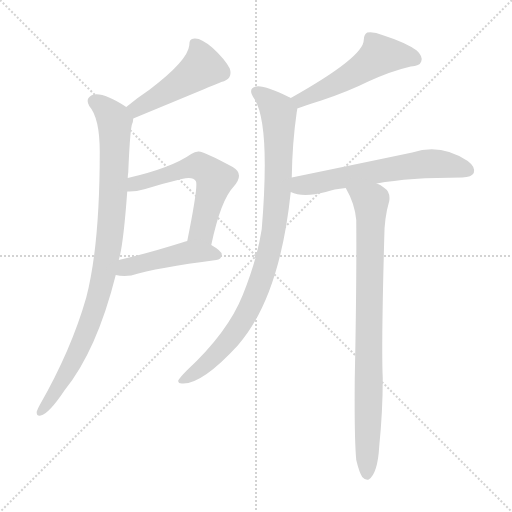
t = 0.00 s
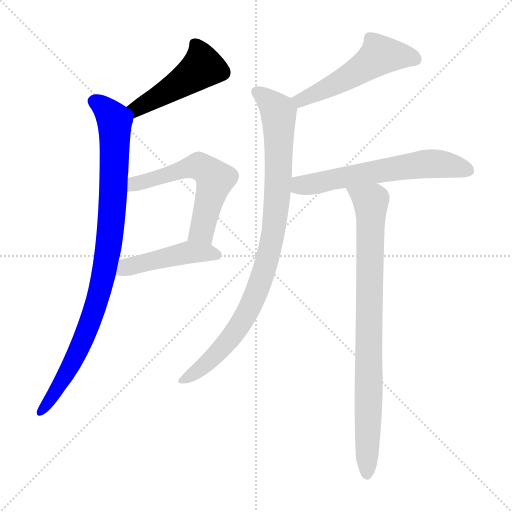
t = 1.28 s
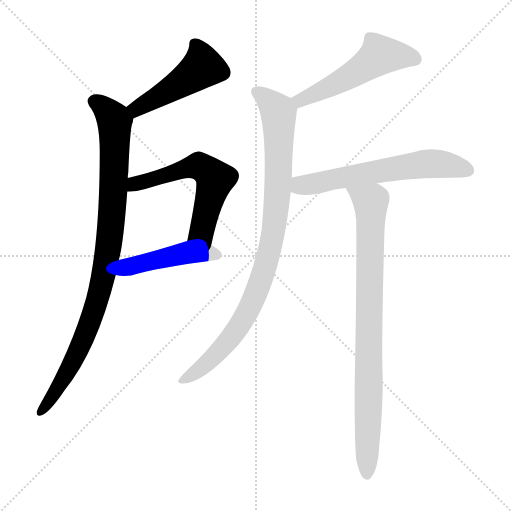
t = 2.56 s
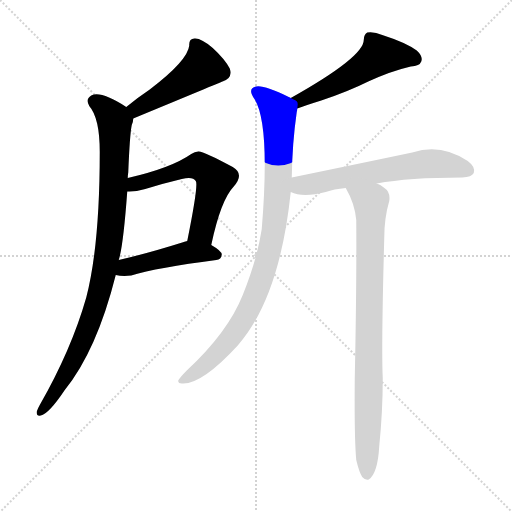
t = 3.83 s
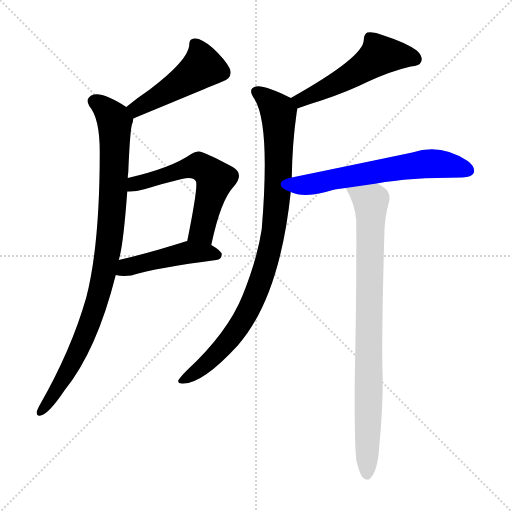
t = 5.11 s
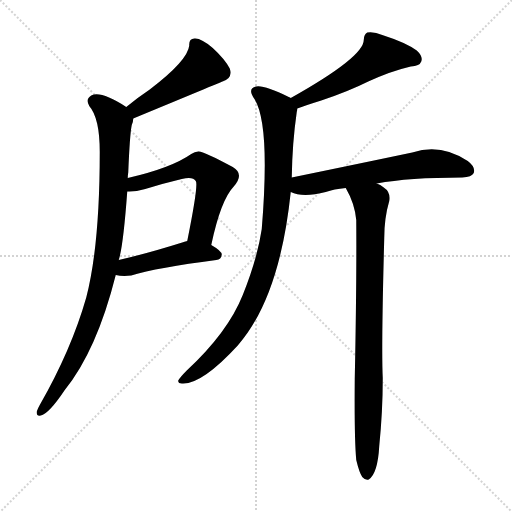
t = 6.39 s

The animated SVG that drew these frames (rendered in a browser with its animation timeline set to each time). Animation: 8 CSS @keyframes rules; one cycle of 6.39 s.

<svg version="1.1" viewBox="0 0 1024 1024" xmlns="http://www.w3.org/2000/svg">
  <g stroke="lightgray" stroke-dasharray="1,1" stroke-width="1" transform="scale(4, 4)">
    <line x1="0" y1="0" x2="256" y2="256"></line>
    <line x1="256" y1="0" x2="0" y2="256"></line>
    <line x1="128" y1="0" x2="128" y2="256"></line>
    <line x1="0" y1="128" x2="256" y2="128"></line>
  </g>
<g transform="scale(1, -1) translate(0, -900)">
   <style type="text/css">
    @keyframes keyframes0 {
      from {
       stroke: blue;
       stroke-dashoffset: 471;
       stroke-width: 128;
       }
       61% {
       animation-timing-function: step-end;
       stroke: blue;
       stroke-dashoffset: 0;
       stroke-width: 128;
       }
       to {
       stroke: black;
       stroke-width: 1024;
       }
       }
       #make-me-a-hanzi-animation-0 {
         animation: keyframes0 0.633301s both;
         animation-delay: 0.000000s;
         animation-timing-function: linear;
       }
    @keyframes keyframes1 {
      from {
       stroke: blue;
       stroke-dashoffset: 924;
       stroke-width: 128;
       }
       75% {
       animation-timing-function: step-end;
       stroke: blue;
       stroke-dashoffset: 0;
       stroke-width: 128;
       }
       to {
       stroke: black;
       stroke-width: 1024;
       }
       }
       #make-me-a-hanzi-animation-1 {
         animation: keyframes1 1.001953s both;
         animation-delay: 0.633301s;
         animation-timing-function: linear;
       }
    @keyframes keyframes2 {
      from {
       stroke: blue;
       stroke-dashoffset: 574;
       stroke-width: 128;
       }
       65% {
       animation-timing-function: step-end;
       stroke: blue;
       stroke-dashoffset: 0;
       stroke-width: 128;
       }
       to {
       stroke: black;
       stroke-width: 1024;
       }
       }
       #make-me-a-hanzi-animation-2 {
         animation: keyframes2 0.717122s both;
         animation-delay: 1.635254s;
         animation-timing-function: linear;
       }
    @keyframes keyframes3 {
      from {
       stroke: blue;
       stroke-dashoffset: 456;
       stroke-width: 128;
       }
       60% {
       animation-timing-function: step-end;
       stroke: blue;
       stroke-dashoffset: 0;
       stroke-width: 128;
       }
       to {
       stroke: black;
       stroke-width: 1024;
       }
       }
       #make-me-a-hanzi-animation-3 {
         animation: keyframes3 0.621094s both;
         animation-delay: 2.352376s;
         animation-timing-function: linear;
       }
    @keyframes keyframes4 {
      from {
       stroke: blue;
       stroke-dashoffset: 520;
       stroke-width: 128;
       }
       63% {
       animation-timing-function: step-end;
       stroke: blue;
       stroke-dashoffset: 0;
       stroke-width: 128;
       }
       to {
       stroke: black;
       stroke-width: 1024;
       }
       }
       #make-me-a-hanzi-animation-4 {
         animation: keyframes4 0.673177s both;
         animation-delay: 2.973470s;
         animation-timing-function: linear;
       }
    @keyframes keyframes5 {
      from {
       stroke: blue;
       stroke-dashoffset: 913;
       stroke-width: 128;
       }
       75% {
       animation-timing-function: step-end;
       stroke: blue;
       stroke-dashoffset: 0;
       stroke-width: 128;
       }
       to {
       stroke: black;
       stroke-width: 1024;
       }
       }
       #make-me-a-hanzi-animation-5 {
         animation: keyframes5 0.993001s both;
         animation-delay: 3.646647s;
         animation-timing-function: linear;
       }
    @keyframes keyframes6 {
      from {
       stroke: blue;
       stroke-dashoffset: 609;
       stroke-width: 128;
       }
       66% {
       animation-timing-function: step-end;
       stroke: blue;
       stroke-dashoffset: 0;
       stroke-width: 128;
       }
       to {
       stroke: black;
       stroke-width: 1024;
       }
       }
       #make-me-a-hanzi-animation-6 {
         animation: keyframes6 0.745605s both;
         animation-delay: 4.639648s;
         animation-timing-function: linear;
       }
    @keyframes keyframes7 {
      from {
       stroke: blue;
       stroke-dashoffset: 849;
       stroke-width: 128;
       }
       73% {
       animation-timing-function: step-end;
       stroke: blue;
       stroke-dashoffset: 0;
       stroke-width: 128;
       }
       to {
       stroke: black;
       stroke-width: 1024;
       }
       }
       #make-me-a-hanzi-animation-7 {
         animation: keyframes7 0.940918s both;
         animation-delay: 5.385254s;
         animation-timing-function: linear;
       }
</style>
<path d="M 266.5 663.0 Q 440.5 735.0 442.5 736.0 Q 466.5 742.0 459.5 763.0 Q 449.5 782.0 425.5 804.0 Q 403.5 823.0 390.5 823.0 Q 377.5 824.0 378.5 809.0 Q 375.5 779.0 299.5 721.0 Q 275.5 705.0 252.5 686.0 C 229.5 667.0 238.5 652.0 266.5 663.0 Z" fill="lightgray"></path> 
<path d="M 255.5 544.0 Q 255.5 550.0 256.5 555.0 Q 259.5 630.0 263.5 650.0 Q 266.5 657.0 266.5 663.0 C 269.5 676.0 269.5 676.0 252.5 686.0 Q 201.5 719.0 182.5 709.0 Q 170.5 702.0 178.5 688.0 Q 199.5 664.0 199.5 596.0 Q 199.5 409.0 172.5 305.0 Q 142.5 200.0 79.5 90.0 Q 75.5 83.0 73.5 77.0 Q 72.5 67.0 81.5 69.0 Q 97.5 72.0 129.5 120.0 Q 193.5 199.0 231.5 350.0 L 237.5 380.0 Q 246.5 408.0 254.5 517.0 L 255.5 544.0 Z" fill="lightgray"></path> 
<path d="M 422.5 410.0 Q 441.5 500.0 467.5 527.0 Q 489.5 552.0 465.5 566.0 Q 404.5 599.0 396.5 597.0 Q 389.5 597.0 382.5 592.0 Q 342.5 564.0 255.5 544.0 C 226.5 537.0 224.5 517.0 254.5 517.0 Q 269.5 516.0 290.5 522.0 Q 329.5 534.0 363.5 542.0 Q 385.5 548.0 391.5 538.0 Q 397.5 532.0 374.5 418.0 C 368.5 389.0 416.5 381.0 422.5 410.0 Z" fill="lightgray"></path> 
<path d="M 231.5 350.0 Q 244.5 347.0 262.5 349.0 Q 314.5 365.0 432.5 380.0 Q 442.5 381.0 443.5 391.0 Q 443.5 398.0 422.5 410.0 C 399.5 424.0 399.5 424.0 374.5 418.0 Q 368.5 417.0 364.5 415.0 Q 294.5 393.0 237.5 380.0 C 208.5 373.0 201.5 355.0 231.5 350.0 Z" fill="lightgray"></path> 
<path d="M 594.5 683.0 Q 613.5 690.0 642.5 699.0 Q 696.5 717.0 736.5 737.0 Q 782.5 758.0 821.5 767.0 Q 839.5 768.0 842.5 777.0 Q 846.5 787.0 833.5 799.0 Q 811.5 815.0 764.5 830.0 Q 748.5 837.0 734.5 835.0 Q 727.5 831.0 727.5 820.0 Q 727.5 786.0 581.5 704.0 C 555.5 689.0 566.5 673.0 594.5 683.0 Z" fill="lightgray"></path> 
<path d="M 583.5 545.0 Q 584.5 614.0 593.5 676.0 Q 594.5 680.0 594.5 683.0 C 596.5 697.0 596.5 697.0 581.5 704.0 Q 580.5 705.0 577.5 706.0 Q 528.5 730.0 512.5 727.0 Q 493.5 723.0 509.5 701.0 Q 540.5 650.0 523.5 442.0 Q 514.5 382.0 485.5 310.0 Q 455.5 235.0 373.5 159.0 Q 360.5 146.0 356.5 139.0 Q 355.5 132.0 366.5 133.0 Q 405.5 133.0 475.5 209.0 Q 559.5 305.0 581.5 516.0 L 583.5 545.0 Z" fill="lightgray"></path> 
<path d="M 753.5 533.0 Q 817.5 545.0 924.5 545.0 Q 943.5 546.0 947.5 554.0 Q 951.5 566.0 935.5 578.0 Q 881.5 614.0 824.5 595.0 Q 719.5 573.0 583.5 545.0 C 554.5 539.0 553.5 526.0 581.5 516.0 Q 605.5 504.0 651.5 516.0 Q 667.5 522.0 691.5 524.0 L 753.5 533.0 Z" fill="lightgray"></path> 
<path d="M 712.5 -20.0 Q 718.5 -45.0 724.5 -54.0 Q 730.5 -61.0 737.5 -59.0 Q 755.5 -47.0 758.5 8.0 Q 765.5 77.0 765.5 144.0 Q 762.5 202.0 768.5 424.0 Q 768.5 464.0 778.5 498.0 Q 781.5 516.0 767.5 525.0 Q 760.5 531.0 753.5 533.0 C 727.5 548.0 677.5 551.0 691.5 524.0 Q 709.5 493.0 712.5 460.0 Q 713.5 336.0 709.5 142.0 Q 708.5 21.0 712.5 -20.0 Z" fill="lightgray"></path> 
      <clipPath id="make-me-a-hanzi-clip-0">
      <path d="M 266.5 663.0 Q 440.5 735.0 442.5 736.0 Q 466.5 742.0 459.5 763.0 Q 449.5 782.0 425.5 804.0 Q 403.5 823.0 390.5 823.0 Q 377.5 824.0 378.5 809.0 Q 375.5 779.0 299.5 721.0 Q 275.5 705.0 252.5 686.0 C 229.5 667.0 238.5 652.0 266.5 663.0 Z" fill="lightgray"></path>
      </clipPath>
      <path clip-path="url(#make-me-a-hanzi-clip-0)" d="M 388.5 812.0 L 401.5 788.0 L 401.5 762.0 L 300.5 695.0 L 276.5 682.0 L 263.5 685.0 " fill="none" id="make-me-a-hanzi-animation-0" stroke-dasharray="343 686" stroke-linecap="round"></path>

      <clipPath id="make-me-a-hanzi-clip-1">
      <path d="M 255.5 544.0 Q 255.5 550.0 256.5 555.0 Q 259.5 630.0 263.5 650.0 Q 266.5 657.0 266.5 663.0 C 269.5 676.0 269.5 676.0 252.5 686.0 Q 201.5 719.0 182.5 709.0 Q 170.5 702.0 178.5 688.0 Q 199.5 664.0 199.5 596.0 Q 199.5 409.0 172.5 305.0 Q 142.5 200.0 79.5 90.0 Q 75.5 83.0 73.5 77.0 Q 72.5 67.0 81.5 69.0 Q 97.5 72.0 129.5 120.0 Q 193.5 199.0 231.5 350.0 L 237.5 380.0 Q 246.5 408.0 254.5 517.0 L 255.5 544.0 Z" fill="lightgray"></path>
      </clipPath>
      <path clip-path="url(#make-me-a-hanzi-clip-1)" d="M 188.5 697.0 L 214.5 679.0 L 229.5 657.0 L 225.5 485.0 L 212.5 377.0 L 198.5 311.0 L 165.5 219.0 L 141.5 167.0 L 82.5 78.0 " fill="none" id="make-me-a-hanzi-animation-1" stroke-dasharray="796 1592" stroke-linecap="round"></path>

      <clipPath id="make-me-a-hanzi-clip-2">
      <path d="M 422.5 410.0 Q 441.5 500.0 467.5 527.0 Q 489.5 552.0 465.5 566.0 Q 404.5 599.0 396.5 597.0 Q 389.5 597.0 382.5 592.0 Q 342.5 564.0 255.5 544.0 C 226.5 537.0 224.5 517.0 254.5 517.0 Q 269.5 516.0 290.5 522.0 Q 329.5 534.0 363.5 542.0 Q 385.5 548.0 391.5 538.0 Q 397.5 532.0 374.5 418.0 C 368.5 389.0 416.5 381.0 422.5 410.0 Z" fill="lightgray"></path>
      </clipPath>
      <path clip-path="url(#make-me-a-hanzi-clip-2)" d="M 259.5 524.0 L 270.5 533.0 L 391.5 568.0 L 420.5 554.0 L 430.5 542.0 L 406.5 447.0 L 403.5 438.0 L 382.5 430.0 " fill="none" id="make-me-a-hanzi-animation-2" stroke-dasharray="446 892" stroke-linecap="round"></path>

      <clipPath id="make-me-a-hanzi-clip-3">
      <path d="M 231.5 350.0 Q 244.5 347.0 262.5 349.0 Q 314.5 365.0 432.5 380.0 Q 442.5 381.0 443.5 391.0 Q 443.5 398.0 422.5 410.0 C 399.5 424.0 399.5 424.0 374.5 418.0 Q 368.5 417.0 364.5 415.0 Q 294.5 393.0 237.5 380.0 C 208.5 373.0 201.5 355.0 231.5 350.0 Z" fill="lightgray"></path>
      </clipPath>
      <path clip-path="url(#make-me-a-hanzi-clip-3)" d="M 239.5 356.0 L 261.5 368.0 L 376.5 395.0 L 433.5 390.0 " fill="none" id="make-me-a-hanzi-animation-3" stroke-dasharray="328 656" stroke-linecap="round"></path>

      <clipPath id="make-me-a-hanzi-clip-4">
      <path d="M 594.5 683.0 Q 613.5 690.0 642.5 699.0 Q 696.5 717.0 736.5 737.0 Q 782.5 758.0 821.5 767.0 Q 839.5 768.0 842.5 777.0 Q 846.5 787.0 833.5 799.0 Q 811.5 815.0 764.5 830.0 Q 748.5 837.0 734.5 835.0 Q 727.5 831.0 727.5 820.0 Q 727.5 786.0 581.5 704.0 C 555.5 689.0 566.5 673.0 594.5 683.0 Z" fill="lightgray"></path>
      </clipPath>
      <path clip-path="url(#make-me-a-hanzi-clip-4)" d="M 830.5 782.0 L 759.5 790.0 L 671.5 732.0 L 601.5 702.0 L 597.5 692.0 " fill="none" id="make-me-a-hanzi-animation-4" stroke-dasharray="392 784" stroke-linecap="round"></path>

      <clipPath id="make-me-a-hanzi-clip-5">
      <path d="M 583.5 545.0 Q 584.5 614.0 593.5 676.0 Q 594.5 680.0 594.5 683.0 C 596.5 697.0 596.5 697.0 581.5 704.0 Q 580.5 705.0 577.5 706.0 Q 528.5 730.0 512.5 727.0 Q 493.5 723.0 509.5 701.0 Q 540.5 650.0 523.5 442.0 Q 514.5 382.0 485.5 310.0 Q 455.5 235.0 373.5 159.0 Q 360.5 146.0 356.5 139.0 Q 355.5 132.0 366.5 133.0 Q 405.5 133.0 475.5 209.0 Q 559.5 305.0 581.5 516.0 L 583.5 545.0 Z" fill="lightgray"></path>
      </clipPath>
      <path clip-path="url(#make-me-a-hanzi-clip-5)" d="M 515.5 714.0 L 557.5 674.0 L 555.5 509.0 L 531.5 370.0 L 507.5 301.0 L 470.5 236.0 L 415.5 175.0 L 363.5 140.0 " fill="none" id="make-me-a-hanzi-animation-5" stroke-dasharray="785 1570" stroke-linecap="round"></path>

      <clipPath id="make-me-a-hanzi-clip-6">
      <path d="M 753.5 533.0 Q 817.5 545.0 924.5 545.0 Q 943.5 546.0 947.5 554.0 Q 951.5 566.0 935.5 578.0 Q 881.5 614.0 824.5 595.0 Q 719.5 573.0 583.5 545.0 C 554.5 539.0 553.5 526.0 581.5 516.0 Q 605.5 504.0 651.5 516.0 Q 667.5 522.0 691.5 524.0 L 753.5 533.0 Z" fill="lightgray"></path>
      </clipPath>
      <path clip-path="url(#make-me-a-hanzi-clip-6)" d="M 589.5 523.0 L 661.5 541.0 L 838.5 571.0 L 893.5 571.0 L 936.5 559.0 " fill="none" id="make-me-a-hanzi-animation-6" stroke-dasharray="481 962" stroke-linecap="round"></path>

      <clipPath id="make-me-a-hanzi-clip-7">
      <path d="M 712.5 -20.0 Q 718.5 -45.0 724.5 -54.0 Q 730.5 -61.0 737.5 -59.0 Q 755.5 -47.0 758.5 8.0 Q 765.5 77.0 765.5 144.0 Q 762.5 202.0 768.5 424.0 Q 768.5 464.0 778.5 498.0 Q 781.5 516.0 767.5 525.0 Q 760.5 531.0 753.5 533.0 C 727.5 548.0 677.5 551.0 691.5 524.0 Q 709.5 493.0 712.5 460.0 Q 713.5 336.0 709.5 142.0 Q 708.5 21.0 712.5 -20.0 Z" fill="lightgray"></path>
      </clipPath>
      <path clip-path="url(#make-me-a-hanzi-clip-7)" d="M 699.5 520.0 L 741.5 496.0 L 742.5 483.0 L 733.5 -49.0 " fill="none" id="make-me-a-hanzi-animation-7" stroke-dasharray="721 1442" stroke-linecap="round"></path>

</g>
</svg>
